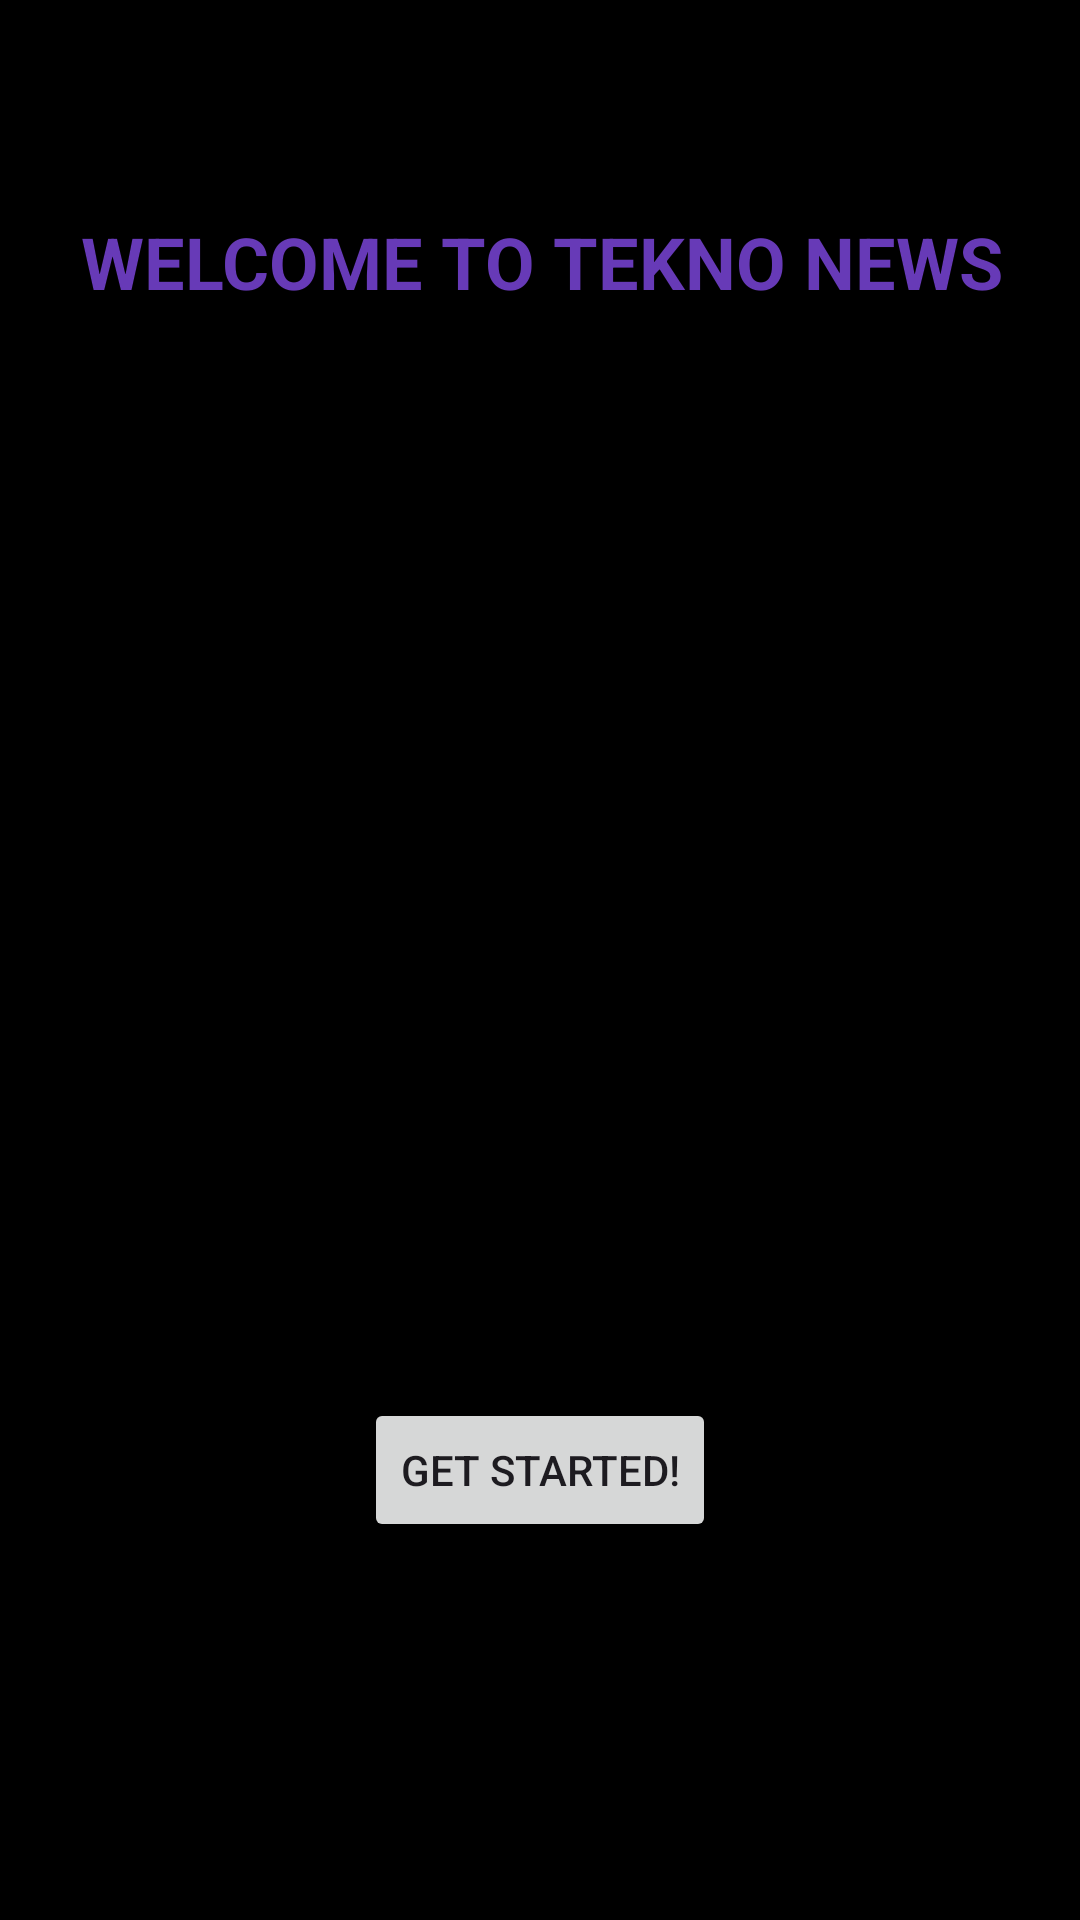

Reconstruct the res/layout file that produces this screen, plus the resources it refers to.
<!-- AndroidManifest.xml: application theme Theme.Tecnonews -->
<!-- res/layout/activity_main.xml -->
<?xml version="1.0" encoding="utf-8"?>
<androidx.constraintlayout.widget.ConstraintLayout xmlns:android="http://schemas.android.com/apk/res/android"
    xmlns:app="http://schemas.android.com/apk/res-auto"
    xmlns:tools="http://schemas.android.com/tools"
    android:layout_width="match_parent"
    android:layout_height="match_parent"
    android:background="#000000"
    tools:context=".MainActivity">

    <TextView
        android:id="@+id/textView"
        android:layout_width="380dp"
        android:layout_height="45dp"
        android:layout_marginTop="71dp"
        android:text="WELCOME TO TEKNO NEWS"
        android:textAlignment="center"
        android:textColor="#673AB7"
        android:textSize="24sp"
        android:textStyle="bold"
        app:layout_constraintEnd_toEndOf="parent"
        app:layout_constraintStart_toStartOf="parent"
        app:layout_constraintTop_toTopOf="parent" />

    <ImageView
        android:id="@+id/imageView"
        android:layout_width="0dp"
        android:layout_height="258dp"
        android:layout_marginStart="66dp"
        android:layout_marginTop="32dp"
        android:layout_marginEnd="66dp"
        app:layout_constraintEnd_toEndOf="parent"
        app:layout_constraintStart_toStartOf="parent"
        app:layout_constraintTop_toBottomOf="@+id/textView"
        app:srcCompat="@drawable/techh" />

    <Button
        android:id="@+id/button"
        android:layout_width="wrap_content"
        android:layout_height="wrap_content"
        android:layout_marginTop="60dp"
        android:onClick="startClicked"
        android:text="Get Started!"
        app:layout_constraintEnd_toEndOf="parent"
        app:layout_constraintStart_toStartOf="parent"
        app:layout_constraintTop_toBottomOf="@+id/imageView" />
</androidx.constraintlayout.widget.ConstraintLayout>
<!-- resources referenced by this layout -->
<resources>
  <style name="Theme.Tecnonews" parent="Base.Theme.Tecnonews" />
  <style name="Base.Theme.Tecnonews" parent="Theme.Material3.DayNight.NoActionBar">
          
          
      </style>
</resources>
